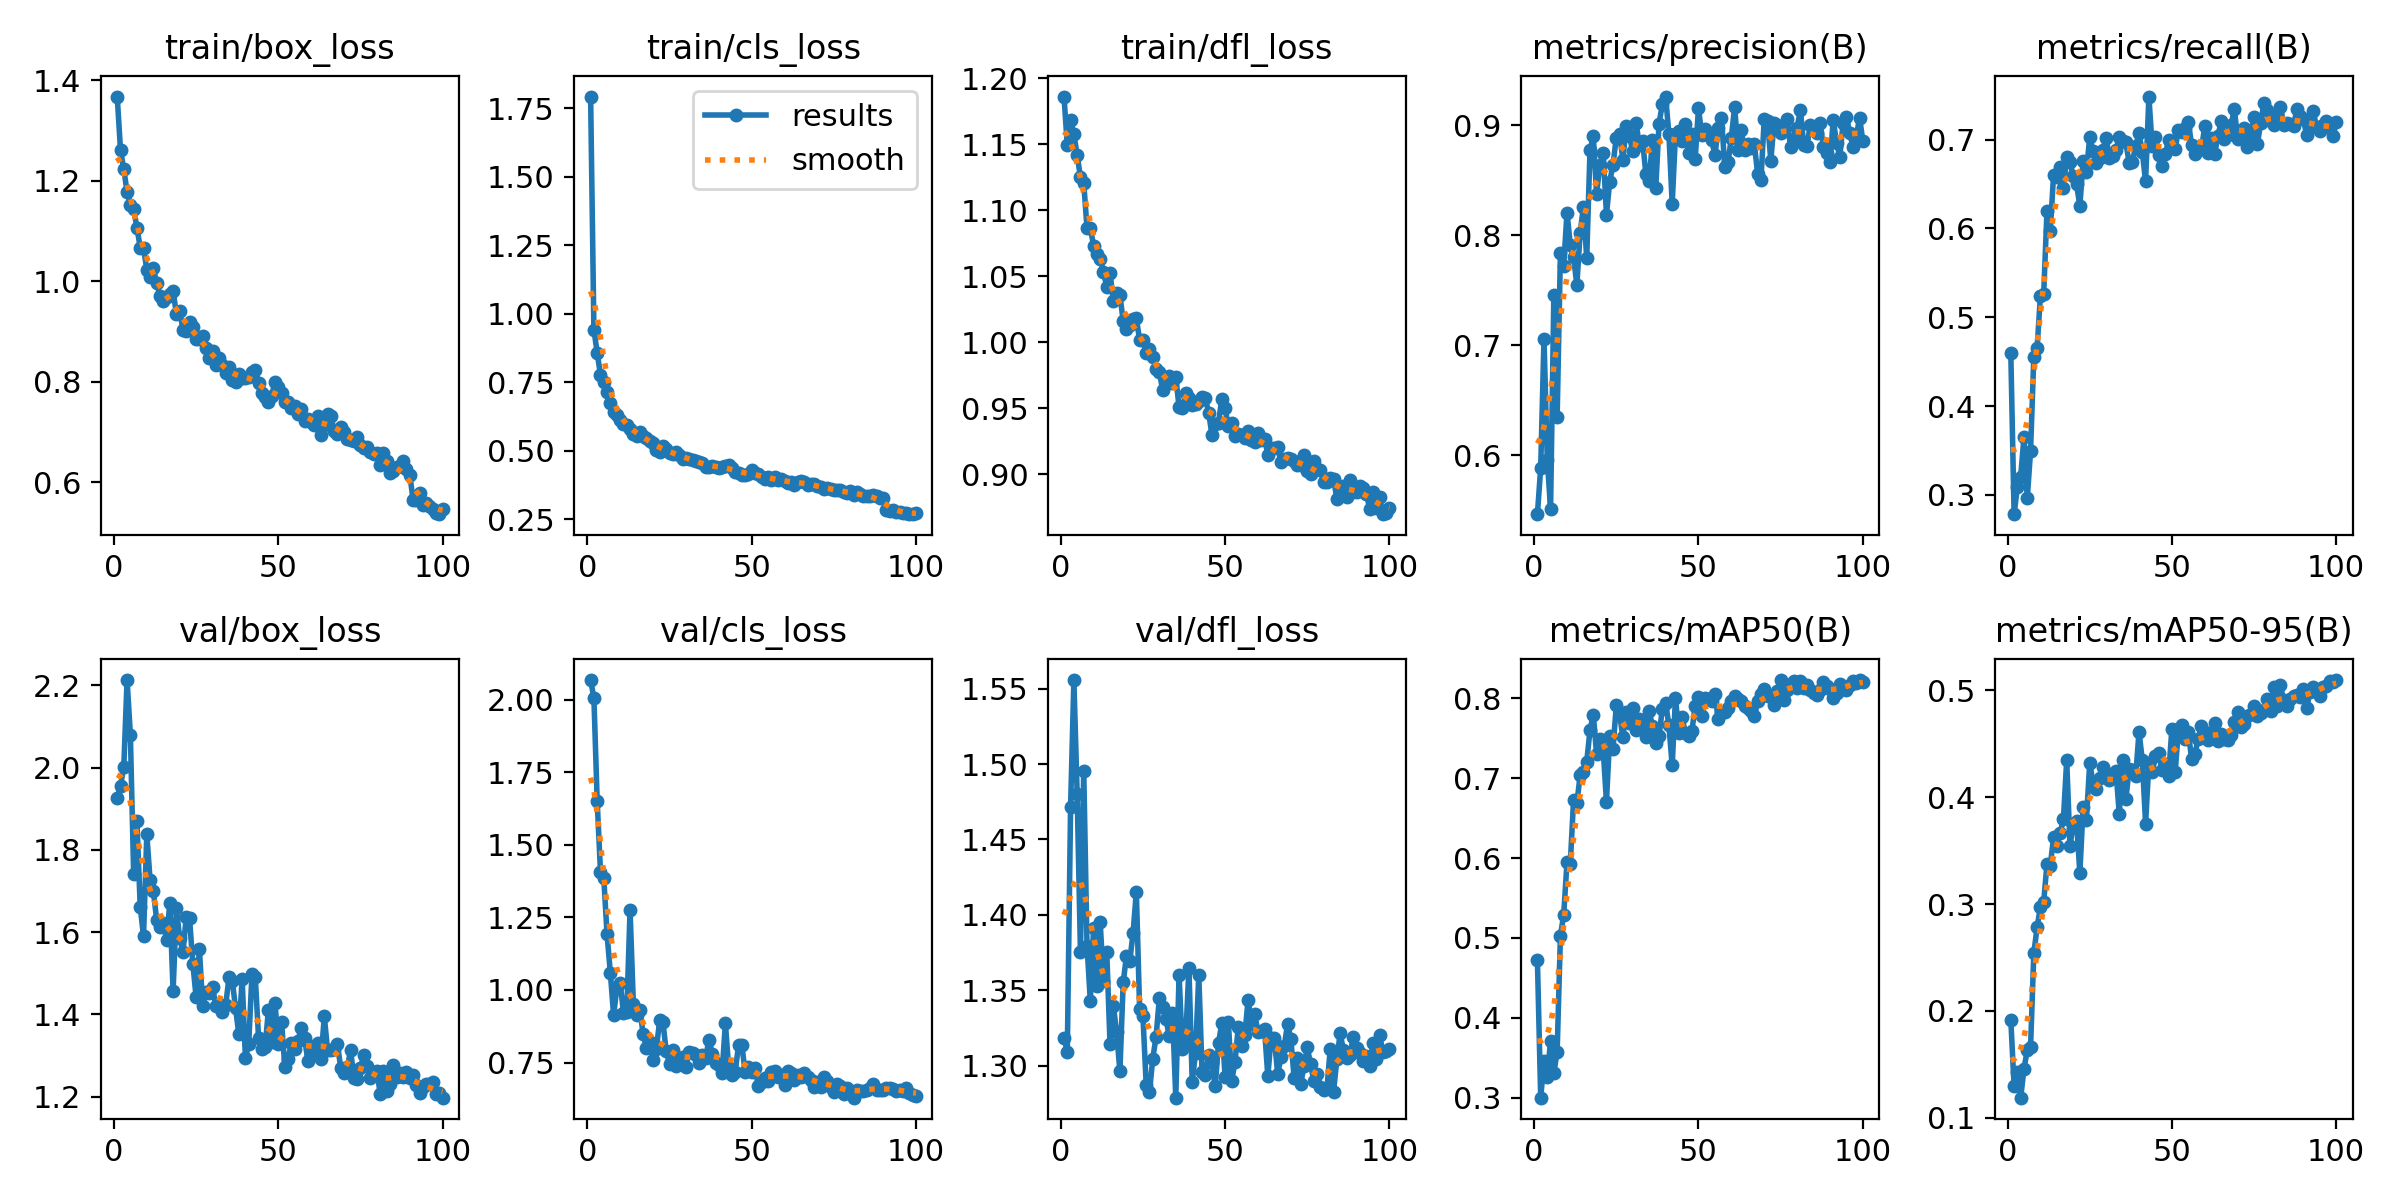

Source data for this figure (header and first rows):
epoch, time, train/box_loss, train/cls_loss, train/dfl_loss, metrics/precision(B), metrics/recall(B), metrics/mAP50(B), metrics/mAP50-95(B), val/box_loss, val/cls_loss, val/dfl_loss, lr/pg0, lr/pg1, lr/pg2
1, 135, 1.368, 1.792, 1.186, 0.5463, 0.4594, 0.4721, 0.1913, 1.926, 2.067, 1.318, 0.0004122, 0.0004122, 0.0004122
2, 306, 1.261, 0.9419, 1.149, 0.5885, 0.2784, 0.2999, 0.1296, 1.956, 2.006, 1.309, 0.0008207, 0.0008207, 0.0008207
3, 486.9, 1.223, 0.857, 1.169, 0.7059, 0.3091, 0.3457, 0.1427, 2.002, 1.65, 1.472, 0.001221, 0.001221, 0.001221
4, 665.3, 1.178, 0.7763, 1.158, 0.5956, 0.3208, 0.3264, 0.1187, 2.213, 1.407, 1.556, 0.001213, 0.001213, 0.001213
5, 866, 1.152, 0.752, 1.142, 0.5511, 0.3651, 0.3712, 0.1455, 2.08, 1.387, 1.48, 0.0012, 0.0012, 0.0012
6, 1063, 1.143, 0.7156, 1.125, 0.7456, 0.2962, 0.331, 0.1631, 1.741, 1.192, 1.375, 0.001188, 0.001188, 0.001188
7, 1271, 1.107, 0.6725, 1.121, 0.6343, 0.3493, 0.3572, 0.1657, 1.87, 1.059, 1.496, 0.001176, 0.001176, 0.001176
8, 1476, 1.067, 0.6422, 1.086, 0.7837, 0.4559, 0.503, 0.254, 1.661, 0.9123, 1.38, 0.001163, 0.001163, 0.001163
9, 1675, 1.067, 0.6294, 1.087, 0.7722, 0.4658, 0.529, 0.2783, 1.59, 1.01, 1.343, 0.001151, 0.001151, 0.001151
10, 1865, 1.023, 0.6135, 1.073, 0.8205, 0.5238, 0.5949, 0.2972, 1.838, 1.023, 1.391, 0.001139, 0.001139, 0.001139
11, 2055, 1.008, 0.5983, 1.067, 0.7913, 0.5259, 0.5928, 0.3016, 1.727, 0.9213, 1.353, 0.001126, 0.001126, 0.001126
12, 2237, 1.026, 0.5945, 1.063, 0.78, 0.6198, 0.6728, 0.3378, 1.7, 0.9244, 1.395, 0.001114, 0.001114, 0.001114
13, 2416, 0.9956, 0.5805, 1.054, 0.7545, 0.5972, 0.6684, 0.3359, 1.629, 1.276, 1.356, 0.001102, 0.001102, 0.001102
14, 2587, 0.9712, 0.5594, 1.042, 0.8022, 0.6601, 0.7039, 0.3623, 1.612, 0.9527, 1.375, 0.001089, 0.001089, 0.001089
15, 2757, 0.9614, 0.5536, 1.053, 0.8258, 0.6583, 0.7072, 0.3548, 1.622, 0.9144, 1.314, 0.001077, 0.001077, 0.001077
16, 2931, 0.9679, 0.5679, 1.031, 0.7793, 0.6691, 0.7205, 0.3663, 1.581, 0.93, 1.34, 0.001064, 0.001064, 0.001064
17, 3088, 0.975, 0.5519, 1.037, 0.8773, 0.6454, 0.7603, 0.3795, 1.671, 0.8467, 1.322, 0.001052, 0.001052, 0.001052
18, 3262, 0.9807, 0.5448, 1.036, 0.8896, 0.6802, 0.7797, 0.4345, 1.457, 0.7986, 1.296, 0.00104, 0.00104, 0.00104
19, 3413, 0.9346, 0.5369, 1.016, 0.8375, 0.6743, 0.7304, 0.3547, 1.658, 0.8214, 1.355, 0.001027, 0.001027, 0.001027
20, 3569, 0.941, 0.5271, 1.01, 0.8639, 0.6591, 0.7486, 0.3746, 1.586, 0.7574, 1.373, 0.001015, 0.001015, 0.001015
21, 3726, 0.9033, 0.5017, 1.013, 0.8748, 0.6496, 0.7367, 0.3775, 1.551, 0.7964, 1.369, 0.001002, 0.001002, 0.001002
22, 3872, 0.9016, 0.4955, 1.018, 0.8186, 0.6255, 0.6705, 0.3291, 1.637, 0.8949, 1.388, 0.0009901, 0.0009901, 0.0009901
23, 4023, 0.9191, 0.5166, 1.018, 0.8485, 0.6757, 0.753, 0.3911, 1.634, 0.8892, 1.415, 0.0009778, 0.0009778, 0.0009778
24, 4174, 0.9089, 0.5054, 1.001, 0.8641, 0.6637, 0.7372, 0.379, 1.523, 0.7887, 1.338, 0.0009654, 0.0009654, 0.0009654
25, 4327, 0.8843, 0.492, 1.002, 0.8886, 0.7029, 0.7913, 0.432, 1.442, 0.7455, 1.333, 0.000953, 0.000953, 0.000953
26, 4480, 0.8843, 0.4889, 0.9921, 0.8921, 0.6875, 0.7798, 0.4141, 1.558, 0.7926, 1.287, 0.0009406, 0.0009406, 0.0009406
27, 4623, 0.8907, 0.4948, 0.9947, 0.8682, 0.6732, 0.7516, 0.4079, 1.421, 0.7392, 1.282, 0.0009283, 0.0009283, 0.0009283
28, 4781, 0.8666, 0.4828, 0.9891, 0.8994, 0.6793, 0.783, 0.4183, 1.454, 0.7672, 1.305, 0.0009159, 0.0009159, 0.0009159
29, 4949, 0.8478, 0.4697, 0.98, 0.8899, 0.688, 0.7688, 0.4279, 1.451, 0.7704, 1.319, 0.0009035, 0.0009035, 0.0009035
30, 5110, 0.861, 0.4749, 0.9777, 0.8762, 0.7016, 0.7875, 0.4226, 1.466, 0.7352, 1.345, 0.0008911, 0.0008911, 0.0008911
31, 5270, 0.8323, 0.4685, 0.9634, 0.9019, 0.6794, 0.7605, 0.4158, 1.42, 0.7863, 1.339, 0.0008787, 0.0008787, 0.0008787
32, 5432, 0.8477, 0.4674, 0.973, 0.8823, 0.6821, 0.774, 0.418, 1.426, 0.784, 1.331, 0.0008664, 0.0008664, 0.0008664
33, 5597, 0.8332, 0.4624, 0.9746, 0.8858, 0.6883, 0.7692, 0.4244, 1.406, 0.7752, 1.32, 0.000854, 0.000854, 0.000854
34, 5753, 0.8162, 0.459, 0.9693, 0.8552, 0.7034, 0.7522, 0.3843, 1.422, 0.7485, 1.335, 0.0008416, 0.0008416, 0.0008416
35, 5899, 0.8282, 0.4538, 0.9739, 0.8494, 0.699, 0.7839, 0.4346, 1.49, 0.7766, 1.279, 0.0008293, 0.0008293, 0.0008293
36, 6061, 0.8041, 0.4423, 0.9506, 0.886, 0.6968, 0.7648, 0.3985, 1.482, 0.7667, 1.36, 0.0008169, 0.0008169, 0.0008169
37, 6224, 0.7993, 0.4402, 0.95, 0.8428, 0.6738, 0.7443, 0.4261, 1.415, 0.8293, 1.311, 0.0008045, 0.0008045, 0.0008045
38, 6360, 0.8151, 0.4458, 0.9613, 0.9014, 0.6754, 0.7526, 0.4252, 1.352, 0.7811, 1.317, 0.0007921, 0.0007921, 0.0007921
39, 6503, 0.8075, 0.4391, 0.9574, 0.9187, 0.6927, 0.7871, 0.4198, 1.486, 0.7482, 1.365, 0.0007797, 0.0007797, 0.0007797
40, 6657, 0.8069, 0.4383, 0.9524, 0.9259, 0.7071, 0.7946, 0.4614, 1.295, 0.7406, 1.289, 0.0007674, 0.0007674, 0.0007674
41, 6808, 0.8093, 0.4389, 0.9529, 0.8918, 0.686, 0.7661, 0.4346, 1.327, 0.7157, 1.308, 0.000755, 0.000755, 0.000755
42, 6950, 0.82, 0.4431, 0.9554, 0.8283, 0.653, 0.716, 0.3753, 1.499, 0.8847, 1.36, 0.0007426, 0.0007426, 0.0007426
43, 7102, 0.8236, 0.4473, 0.9587, 0.8916, 0.7485, 0.8007, 0.432, 1.491, 0.7318, 1.296, 0.0007302, 0.0007302, 0.0007302
44, 7243, 0.7969, 0.4384, 0.9574, 0.8945, 0.6924, 0.757, 0.424, 1.343, 0.707, 1.294, 0.0007179, 0.0007179, 0.0007179
45, 7379, 0.7783, 0.4212, 0.9466, 0.8859, 0.7032, 0.7772, 0.4384, 1.317, 0.719, 1.307, 0.0007055, 0.0007055, 0.0007055
46, 7522, 0.7694, 0.4183, 0.9298, 0.901, 0.683, 0.7561, 0.4418, 1.321, 0.8094, 1.302, 0.0006931, 0.0006931, 0.0006931
47, 7651, 0.7589, 0.4115, 0.9381, 0.8744, 0.6706, 0.753, 0.4251, 1.411, 0.812, 1.286, 0.0006808, 0.0006808, 0.0006808
48, 7784, 0.7722, 0.4129, 0.9388, 0.8917, 0.6842, 0.759, 0.431, 1.333, 0.7171, 1.315, 0.0006684, 0.0006684, 0.0006684
49, 7915, 0.7995, 0.4158, 0.9573, 0.8692, 0.6992, 0.791, 0.4203, 1.428, 0.7356, 1.328, 0.000656, 0.000656, 0.000656
50, 8064, 0.7897, 0.4279, 0.9498, 0.9154, 0.692, 0.8023, 0.4644, 1.327, 0.7188, 1.292, 0.0006436, 0.0006436, 0.0006436
51, 8203, 0.7768, 0.4177, 0.9363, 0.8909, 0.6896, 0.7774, 0.4232, 1.381, 0.7329, 1.329, 0.0006312, 0.0006312, 0.0006312
52, 8349, 0.7591, 0.4136, 0.9387, 0.896, 0.7114, 0.8002, 0.4643, 1.271, 0.6687, 1.29, 0.0006189, 0.0006189, 0.0006189
53, 8494, 0.7588, 0.4029, 0.9293, 0.8909, 0.7088, 0.7992, 0.4677, 1.292, 0.6816, 1.302, 0.0006065, 0.0006065, 0.0006065
54, 8620, 0.7468, 0.3975, 0.9304, 0.8868, 0.7129, 0.7962, 0.4542, 1.33, 0.6978, 1.325, 0.0005941, 0.0005941, 0.0005941
55, 8753, 0.7521, 0.4037, 0.9297, 0.8723, 0.7205, 0.8056, 0.4607, 1.315, 0.6874, 1.313, 0.0005818, 0.0005818, 0.0005818
56, 8882, 0.7353, 0.3922, 0.9273, 0.8974, 0.6937, 0.7739, 0.4362, 1.336, 0.7163, 1.32, 0.0005694, 0.0005694, 0.0005694
57, 9020, 0.7463, 0.4025, 0.9323, 0.9063, 0.6836, 0.7811, 0.4408, 1.366, 0.7213, 1.344, 0.000557, 0.000557, 0.000557
58, 9155, 0.7208, 0.3939, 0.9255, 0.8619, 0.6913, 0.7828, 0.4543, 1.342, 0.7016, 1.328, 0.0005446, 0.0005446, 0.0005446
59, 9282, 0.7257, 0.3955, 0.9244, 0.8665, 0.6893, 0.7873, 0.4671, 1.287, 0.7079, 1.334, 0.0005322, 0.0005322, 0.0005322
60, 9413, 0.7202, 0.3888, 0.9312, 0.8886, 0.7152, 0.7969, 0.4612, 1.301, 0.6722, 1.323, 0.0005199, 0.0005199, 0.0005199
... 40 more rows
